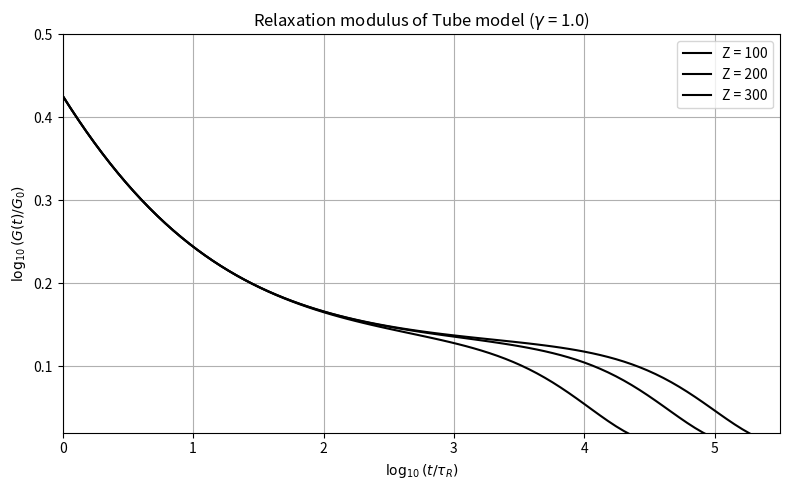

This figure's Python source: (Note: this script raises an exception after producing the figure.)
# Relaxation modulus of Tube model

import numpy as np
import matplotlib.pyplot as plt

tau_R = 1.0  # Rouse緩和時間（これでスケールしたことにする）

# short-time limit of the Rouse relaxation modulus
def G_Tube_s(t, tau_R):
    G_s =  1 + (t/tau_R)**(-1/2)
    return G_s  

def G_Tube_l(t, Z, gamma, tau_R):
    tau_l = Z**2 * tau_R
    G_l = 1 +(gamma**2 /3) * np.exp(-t/tau_l)
    return G_l

if __name__=='__main__':
    Z1, Z2, Z3 = 100, 200, 300
    gamma = 1
    t = np.logspace(0, 6, 100)  # 時間tの刻み
    logt = np.log10(t)
    G_s = G_Tube_s(t, tau_R)
    G_l1 = G_Tube_l(t, Z1, gamma, tau_R)
    G_l2 = G_Tube_l(t, Z2, gamma, tau_R)
    G_l3 = G_Tube_l(t, Z3, gamma, tau_R)
    G1 = G_s * G_l1
    G2 = G_s * G_l2
    G3 = G_s * G_l3
    logG1 = np.log10(G1)
    logG2 = np.log10(G2)
    logG3 = np.log10(G3)

    title = r'Relaxation modulus of Tube model ($\gamma$ = {0:.1f})'.format(gamma)
    xlabel = r'$\log_{10}(t/\tau_R)$'
    ylabel = r'$\log_{10}(G(t)/G_0)$'
    savefile = './png/Tube_relaxation_modulus_gamma{0:.2f}.png'.format(gamma)

    fig = plt.figure(figsize=(8,5), tight_layout=True) 
    ax = fig.add_subplot(111)
    ax.set_title(title)
    ax.set_xlabel(xlabel)
    ax.set_ylabel(ylabel)
    ax.set_xlim(0, 5.5)
    ax.set_ylim(0.02, 0.5)
    ax.grid()
    ax.plot(logt, logG1, "-", color='black', label='Z = {0:.0f}'.format(Z1))
    ax.plot(logt, logG2, "-", color='black', label='Z = {0:.0f}'.format(Z2))
    ax.plot(logt, logG3, "-", color='black', label='Z = {0:.0f}'.format(Z3))
    ax.legend()
    fig.savefig(savefile, dpi=300)

    plt.show()
